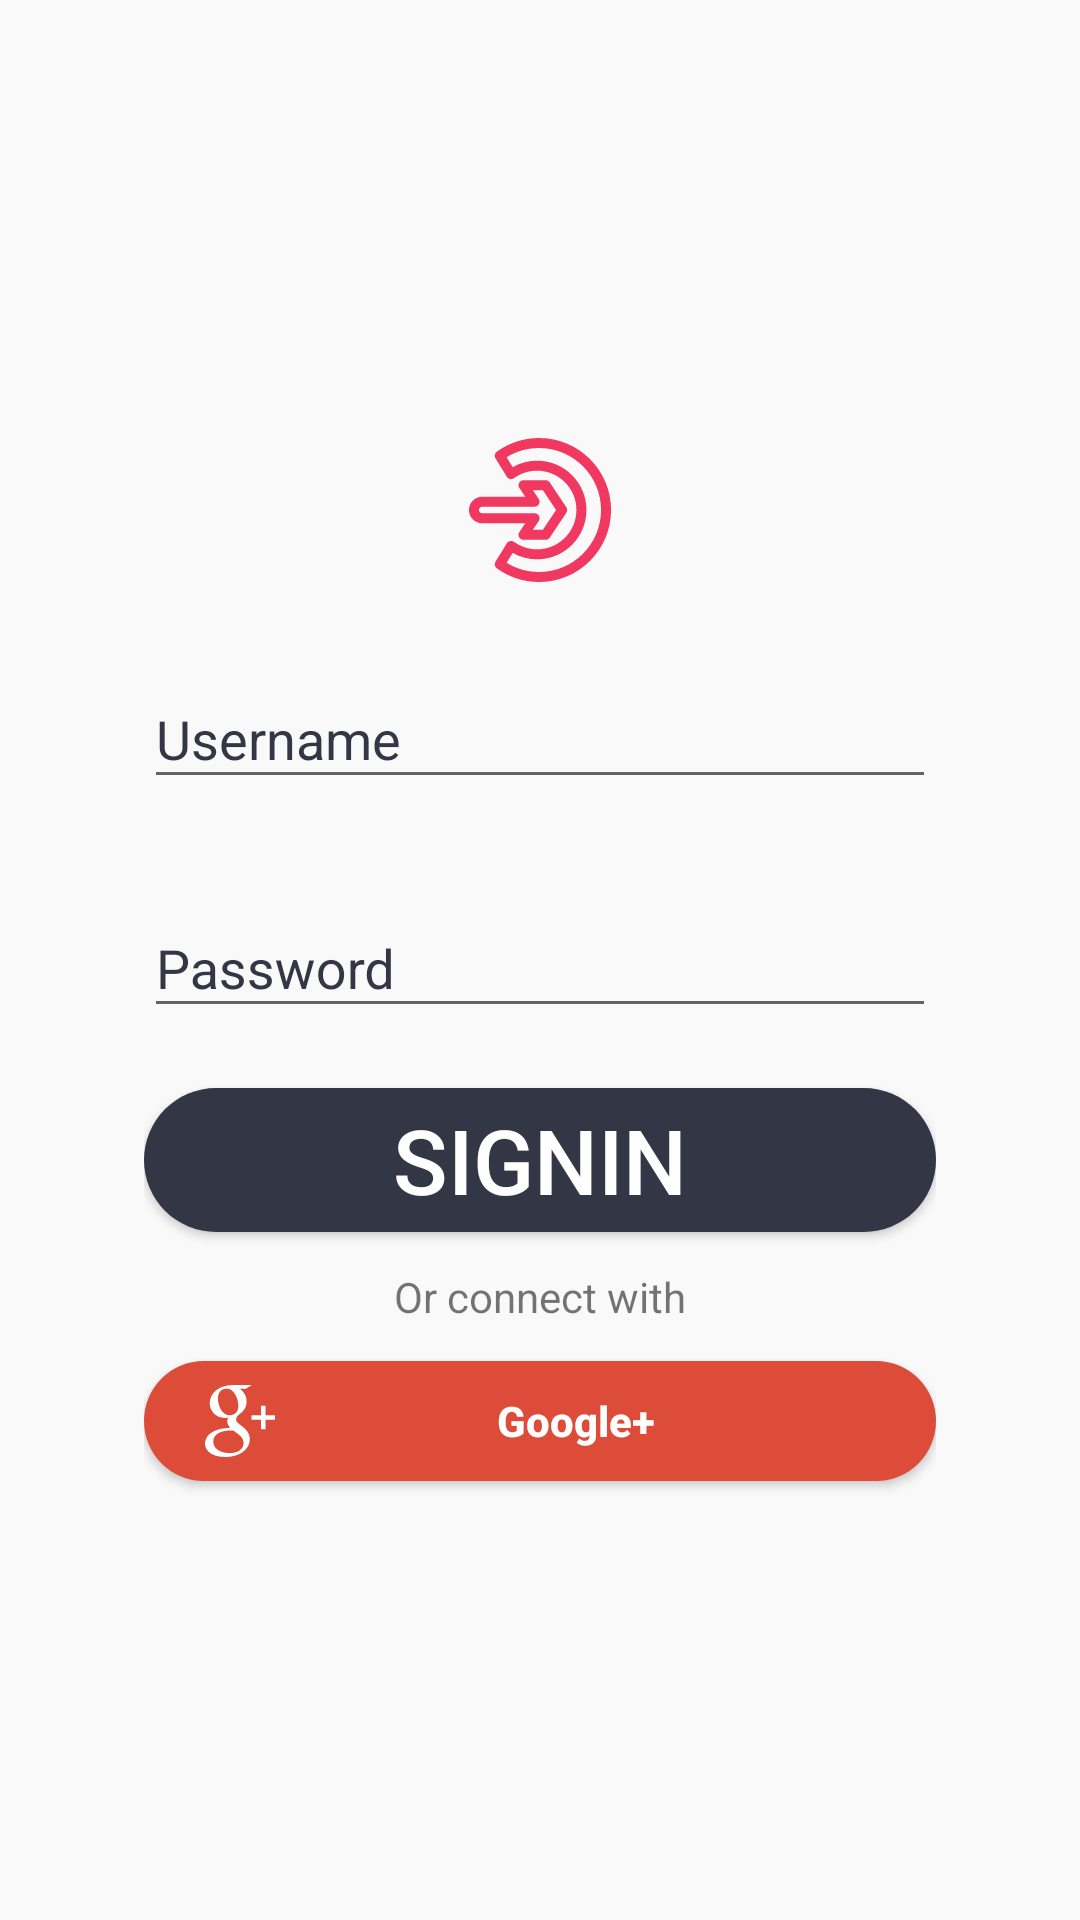

Write the Android layout XML for this screen, with the resource values it uses.
<!-- AndroidManifest.xml: application theme AppTheme.NoActionBar.FullScreen -->
<!-- res/layout/layout_signin.xml -->
<?xml version="1.0" encoding="utf-8"?>
<LinearLayout xmlns:android="http://schemas.android.com/apk/res/android"
    android:layout_width="match_parent"
    android:layout_height="match_parent"
    android:background="#faf9f9"
    android:gravity="center"
    android:focusable="true"
    android:focusableInTouchMode="true"
    android:orientation="vertical"
    android:padding="48dp">

    <ImageView
        android:layout_width="wrap_content"
        android:layout_height="wrap_content"

        android:scaleType="centerCrop"
        android:paddingBottom="20dp"
        android:src="@drawable/ic_login" />


    <android.support.design.widget.TextInputLayout
        android:id="@+id/signin_til_username"
        android:layout_width="match_parent"

        android:layout_height="wrap_content"
        android:textColorHint="@color/colorAccent">

        <android.support.design.widget.TextInputEditText
            android:id="@+id/signin_tie_username"
            android:layout_width="match_parent"
            android:layout_height="wrap_content"

            android:hint="@string/tie_username"
            android:inputType="textEmailAddress"
            android:textColor="@color/colorAccent" />
    </android.support.design.widget.TextInputLayout>

    <android.support.design.widget.TextInputLayout
        android:id="@+id/signin_til_password"
        android:layout_width="match_parent"
        android:layout_height="wrap_content"
        android:layout_marginTop="24dp"
        android:textColorHint="@color/colorAccent">

        <android.support.design.widget.TextInputEditText
            android:id="@+id/signin_tie_password"
            android:layout_width="match_parent"
            android:layout_height="wrap_content"
            android:hint="@string/tie_password"
            android:textColorHint="@color/colorAccent"
            android:inputType="textPassword"
            android:textColor="@color/colorAccent" />
    </android.support.design.widget.TextInputLayout>

    <Button
        android:id="@+id/btnSignin"
        android:layout_width="match_parent"
        android:layout_height="wrap_content"
        android:layout_marginTop="20dp"
        android:background="@drawable/btn_signin_rounded"
        android:text="Signin"
        android:textColor="#FFF"
        android:textSize="30sp" />
    <TextView
        android:layout_width="wrap_content"
        android:layout_height="wrap_content"
        android:text="@string/alternative_login"
        android:gravity="center"
        android:padding="12dp"
        />

    <Button
        android:id="@+id/sign_in_button"
        android:layout_width="match_parent"
        android:layout_height="40dp"
        android:background="@drawable/btn_rounded"
        android:drawableStart="@drawable/ic_google_plus_social_logotype"
        android:drawableLeft="@drawable/ic_google_plus_social_logotype"
        android:paddingStart="20dp"
        android:paddingEnd="20dp"
        android:text="Google+"
        android:textAllCaps="false"
        android:textColor="#FFFFFF"
        android:textSize="14sp"
        android:textStyle="bold" />
</LinearLayout>
<!-- resources referenced by this layout -->
<resources>
  <color name="colorAccent">#333644</color>
  <!-- drawable btn_rounded (drawable) -->
  <?xml version="1.0" encoding="utf-8"?>
      <shape xmlns:android="http://schemas.android.com/apk/res/android" android:shape="rectangle" android:padding="10dp">
          <solid android:color="#dd4b39"/> 
          <corners
              android:bottomRightRadius="50dp"
              android:bottomLeftRadius="50dp"
              android:topLeftRadius="50dp"
              android:topRightRadius="50dp"/>
      </shape>
  <!-- drawable btn_signin_rounded (drawable) -->
  <?xml version="1.0" encoding="utf-8"?>
  <shape xmlns:android="http://schemas.android.com/apk/res/android"
      android:shape="rectangle">
      <solid android:color="#333644" />
      <corners android:radius="100dp" />
  </shape>
  <!-- drawable ic_google_plus_social_logotype (drawable) -->
  <vector android:height="24dp" android:viewportHeight="96.669"
      android:viewportWidth="96.669" android:width="24dp" xmlns:android="http://schemas.android.com/apk/res/android">
      <path android:fillColor="#FFFFFF" android:pathData="M50.91,55.189l-4.533,-3.522c-1.38,-1.144 -3.27,-2.656 -3.27,-5.422c0,-2.778 1.889,-4.544 3.527,-6.18c5.279,-4.157 10.557,-8.581 10.557,-17.903c0,-9.586 -6.031,-14.629 -8.923,-17.022h7.795L64.244,0H39.459C32.658,0 22.856,1.608 15.68,7.533c-5.408,4.666 -8.046,11.099 -8.046,16.892c0,9.831 7.548,19.798 20.88,19.798c1.259,0 2.636,-0.124 4.022,-0.252c-0.623,1.515 -1.252,2.777 -1.252,4.917c0,3.905 2.006,6.299 3.774,8.567c-5.663,0.39 -16.237,1.018 -24.033,5.809c-7.424,4.415 -9.684,10.84 -9.684,15.377c0,9.334 8.8,18.028 27.045,18.028c21.636,0 33.089,-11.971 33.089,-23.823C61.477,64.139 56.447,59.854 50.91,55.189zM34.431,40.691c-10.824,0 -15.727,-13.992 -15.727,-22.434c0,-3.288 0.623,-6.682 2.763,-9.333C23.486,6.4 27,4.762 30.281,4.762c10.434,0 15.846,14.118 15.846,23.197c0,2.271 -0.251,6.296 -3.144,9.207C40.96,39.187 37.574,40.691 34.431,40.691zM34.555,91.387c-13.46,0 -22.139,-6.438 -22.139,-15.392c0,-8.949 8.048,-11.978 10.816,-12.979c5.281,-1.777 12.076,-2.024 13.21,-2.024c1.258,0 1.887,0 2.889,0.126c9.568,6.81 13.721,10.203 13.721,16.65C53.053,85.573 46.635,91.387 34.555,91.387z"/>
      <path android:fillColor="#FFFFFF" android:pathData="M82.679,40.499l0,-12.605l-6.224,0l0,12.605l-12.586,0l0,6.294l12.586,0l0,12.684l6.224,0l0,-12.684l12.649,0l0,-6.294z"/>
  </vector>
  <string name="alternative_login">Or connect with</string>
  <string name="tie_password">Password</string>
  <string name="tie_username">Username</string>
  <style name="AppTheme.NoActionBar.FullScreen">
          <item name="windowActionBar">false</item>
          <item name="windowNoTitle">true</item>
          <item name="android:windowFullscreen">true</item>
          <item name="android:textColorHint">@color/colorAccent</item>
      </style>
</resources>
